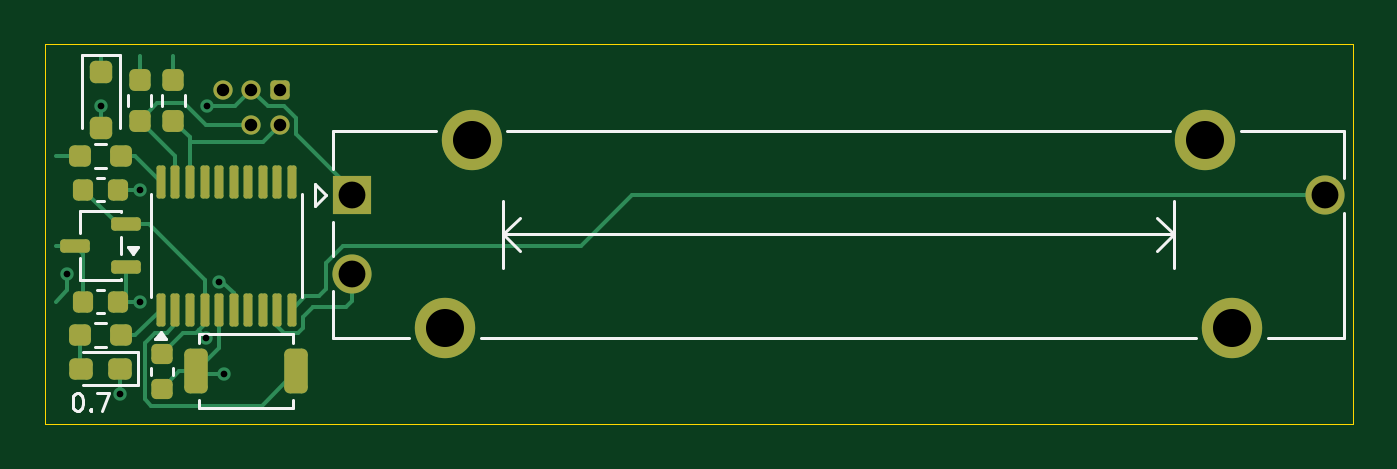
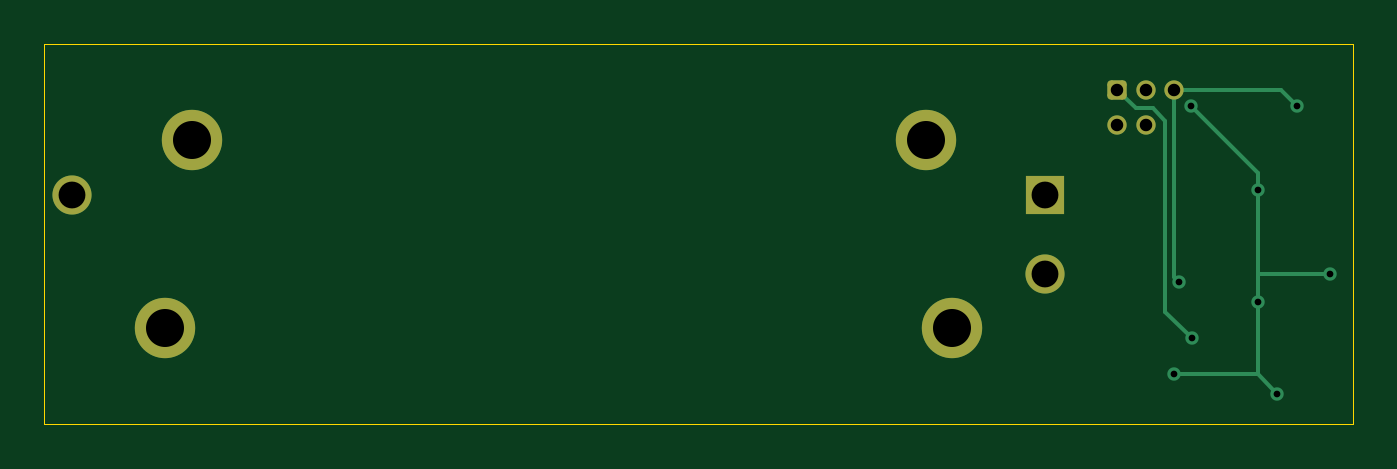
Circuit board: 11 layer files. Board 58.5 x 17.0 mm.
- bottom_copper: jvm_slider_0.7-B_Cu.gbl (3101 bytes)
- bottom_mask: jvm_slider_0.7-B_Mask.gbs (1514 bytes)
- paste: jvm_slider_0.7-B_Paste.gbp (462 bytes)
- bottom_silk: jvm_slider_0.7-B_Silkscreen.gbo (463 bytes)
- outline: jvm_slider_0.7-Edge_Cuts.gm1 (597 bytes)
- top_copper: jvm_slider_0.7-F_Cu.gtl (10980 bytes)
- top_mask: jvm_slider_0.7-F_Mask.gts (3642 bytes)
- paste: jvm_slider_0.7-F_Paste.gtp (3135 bytes)
- top_silk: jvm_slider_0.7-F_Silkscreen.gto (4564 bytes)
- drill: jvm_slider_0.7-NPTH.drl (269 bytes)
- drill: jvm_slider_0.7-PTH.drl (773 bytes)

=== bottom_copper: jvm_slider_0.7-B_Cu.gbl (3101 bytes, source withheld) ===
=== bottom_mask: jvm_slider_0.7-B_Mask.gbs (1514 bytes, source withheld) ===
=== paste: jvm_slider_0.7-B_Paste.gbp ===
%TF.GenerationSoftware,KiCad,Pcbnew,9.0.7*%
%TF.CreationDate,2026-03-30T18:33:40+01:00*%
%TF.ProjectId,jvm_slider,6a766d5f-736c-4696-9465-722e6b696361,0.7*%
%TF.SameCoordinates,PX6516e80PY487ab00*%
%TF.FileFunction,Paste,Bot*%
%TF.FilePolarity,Positive*%
%FSLAX45Y45*%
G04 Gerber Fmt 4.5, Leading zero omitted, Abs format (unit mm)*
G04 Created by KiCad (PCBNEW 9.0.7) date 2026-03-30 18:33:40*
%MOMM*%
%LPD*%
G01*
G04 APERTURE LIST*
G04 APERTURE END LIST*
M02*

=== bottom_silk: jvm_slider_0.7-B_Silkscreen.gbo ===
%TF.GenerationSoftware,KiCad,Pcbnew,9.0.7*%
%TF.CreationDate,2026-03-30T18:33:40+01:00*%
%TF.ProjectId,jvm_slider,6a766d5f-736c-4696-9465-722e6b696361,0.7*%
%TF.SameCoordinates,PX6516e80PY487ab00*%
%TF.FileFunction,Legend,Bot*%
%TF.FilePolarity,Positive*%
%FSLAX45Y45*%
G04 Gerber Fmt 4.5, Leading zero omitted, Abs format (unit mm)*
G04 Created by KiCad (PCBNEW 9.0.7) date 2026-03-30 18:33:40*
%MOMM*%
%LPD*%
G01*
G04 APERTURE LIST*
G04 APERTURE END LIST*
M02*

=== outline: jvm_slider_0.7-Edge_Cuts.gm1 ===
%TF.GenerationSoftware,KiCad,Pcbnew,9.0.7*%
%TF.CreationDate,2026-03-30T18:33:40+01:00*%
%TF.ProjectId,jvm_slider,6a766d5f-736c-4696-9465-722e6b696361,0.7*%
%TF.SameCoordinates,PX6516e80PY487ab00*%
%TF.FileFunction,Profile,NP*%
%FSLAX45Y45*%
G04 Gerber Fmt 4.5, Leading zero omitted, Abs format (unit mm)*
G04 Created by KiCad (PCBNEW 9.0.7) date 2026-03-30 18:33:40*
%MOMM*%
%LPD*%
G01*
G04 APERTURE LIST*
%TA.AperFunction,Profile*%
%ADD10C,0.050000*%
%TD*%
G04 APERTURE END LIST*
D10*
X-2950000Y850000D02*
X2900000Y850000D01*
X2900000Y-850000D01*
X-2950000Y-850000D01*
X-2950000Y850000D01*
M02*

=== top_copper: jvm_slider_0.7-F_Cu.gtl (10980 bytes, source omitted) ===
=== top_mask: jvm_slider_0.7-F_Mask.gts (3642 bytes, source withheld) ===
=== paste: jvm_slider_0.7-F_Paste.gtp (3135 bytes, source withheld) ===
=== top_silk: jvm_slider_0.7-F_Silkscreen.gto ===
%TF.GenerationSoftware,KiCad,Pcbnew,9.0.7*%
%TF.CreationDate,2026-03-30T18:33:40+01:00*%
%TF.ProjectId,jvm_slider,6a766d5f-736c-4696-9465-722e6b696361,0.7*%
%TF.SameCoordinates,PX6516e80PY487ab00*%
%TF.FileFunction,Legend,Top*%
%TF.FilePolarity,Positive*%
%FSLAX45Y45*%
G04 Gerber Fmt 4.5, Leading zero omitted, Abs format (unit mm)*
G04 Created by KiCad (PCBNEW 9.0.7) date 2026-03-30 18:33:40*
%MOMM*%
%LPD*%
G01*
G04 APERTURE LIST*
%ADD10C,0.150000*%
%ADD11C,0.120000*%
G04 APERTURE END LIST*
D10*
X-2805846Y-709429D02*
X-2798227Y-709429D01*
X-2798227Y-709429D02*
X-2790608Y-713239D01*
X-2790608Y-713239D02*
X-2786798Y-717048D01*
X-2786798Y-717048D02*
X-2782989Y-724668D01*
X-2782989Y-724668D02*
X-2779179Y-739906D01*
X-2779179Y-739906D02*
X-2779179Y-758953D01*
X-2779179Y-758953D02*
X-2782989Y-774191D01*
X-2782989Y-774191D02*
X-2786798Y-781810D01*
X-2786798Y-781810D02*
X-2790608Y-785620D01*
X-2790608Y-785620D02*
X-2798227Y-789429D01*
X-2798227Y-789429D02*
X-2805846Y-789429D01*
X-2805846Y-789429D02*
X-2813465Y-785620D01*
X-2813465Y-785620D02*
X-2817274Y-781810D01*
X-2817274Y-781810D02*
X-2821084Y-774191D01*
X-2821084Y-774191D02*
X-2824894Y-758953D01*
X-2824894Y-758953D02*
X-2824894Y-739906D01*
X-2824894Y-739906D02*
X-2821084Y-724668D01*
X-2821084Y-724668D02*
X-2817274Y-717048D01*
X-2817274Y-717048D02*
X-2813465Y-713239D01*
X-2813465Y-713239D02*
X-2805846Y-709429D01*
X-2744894Y-781810D02*
X-2741084Y-785620D01*
X-2741084Y-785620D02*
X-2744894Y-789429D01*
X-2744894Y-789429D02*
X-2748703Y-785620D01*
X-2748703Y-785620D02*
X-2744894Y-781810D01*
X-2744894Y-781810D02*
X-2744894Y-789429D01*
X-2714417Y-709429D02*
X-2661084Y-709429D01*
X-2661084Y-709429D02*
X-2695370Y-789429D01*
D11*
%TO.C,C2*%
X-2714058Y-249000D02*
X-2685942Y-249000D01*
X-2714058Y-351000D02*
X-2685942Y-351000D01*
%TO.C,R3*%
X-2427250Y574528D02*
X-2427250Y625472D01*
X-2322750Y574528D02*
X-2322750Y625472D01*
%TO.C,U2*%
X-2791000Y106000D02*
X-2609000Y106000D01*
X-2791000Y6000D02*
X-2791000Y106000D01*
X-2791000Y-206000D02*
X-2791000Y-106000D01*
X-2609000Y106000D02*
X-2609000Y101000D01*
X-2609000Y-11000D02*
X-2609000Y-89000D01*
X-2609000Y-201000D02*
X-2609000Y-206000D01*
X-2609000Y-206000D02*
X-2791000Y-206000D01*
X-2555000Y-88000D02*
X-2579000Y-55000D01*
X-2531000Y-55000D01*
X-2555000Y-88000D01*
G36*
X-2555000Y-88000D02*
G01*
X-2579000Y-55000D01*
X-2531000Y-55000D01*
X-2555000Y-88000D01*
G37*
%TO.C,C1*%
X-2476000Y-598442D02*
X-2476000Y-626558D01*
X-2374000Y-598442D02*
X-2374000Y-626558D01*
%TO.C,D1*%
X-2785000Y801000D02*
X-2785000Y475000D01*
X-2615000Y801000D02*
X-2785000Y801000D01*
X-2615000Y801000D02*
X-2615000Y475000D01*
%TO.C,C3*%
X-2714058Y251000D02*
X-2685942Y251000D01*
X-2714058Y149000D02*
X-2685942Y149000D01*
%TO.C,SW1*%
X-2260000Y-447500D02*
X-1840000Y-447500D01*
X-2260000Y-486500D02*
X-2260000Y-447500D01*
X-2260000Y-738500D02*
X-2260000Y-777500D01*
X-2260000Y-777500D02*
X-1840000Y-777500D01*
X-1840000Y-447500D02*
X-1840000Y-486500D01*
X-1840000Y-777500D02*
X-1840000Y-738500D01*
%TO.C,R2*%
X-2577250Y574528D02*
X-2577250Y625472D01*
X-2472750Y574528D02*
X-2472750Y625472D01*
%TO.C,RV1*%
X-1742500Y225000D02*
X-1742500Y125000D01*
X-1742500Y125000D02*
X-1692500Y175000D01*
X-1692500Y175000D02*
X-1742500Y225000D01*
X-1662000Y462000D02*
X-1199600Y462000D01*
X-1662000Y292500D02*
X-1662000Y462000D01*
X-1662000Y-96000D02*
X-1662000Y57500D01*
X-1662000Y-462000D02*
X-1662000Y-254000D01*
X-1319600Y-462000D02*
X-1662000Y-462000D01*
X-900000Y150000D02*
X-900000Y-150000D01*
X-900000Y0D02*
X-825000Y-75000D01*
X-900000Y0D02*
X2100000Y0D01*
X-880400Y462000D02*
X2080400Y462000D01*
X-825000Y75000D02*
X-900000Y0D01*
X2025000Y75000D02*
X2100000Y0D01*
X2100000Y150000D02*
X2100000Y-150000D01*
X2100000Y0D02*
X2025000Y-75000D01*
X2200400Y-462000D02*
X-1000400Y-462000D01*
X2399600Y462000D02*
X2862000Y462000D01*
X2862000Y462000D02*
X2862000Y254000D01*
X2862000Y96000D02*
X2862000Y-462000D01*
X2862000Y-462000D02*
X2519600Y-462000D01*
%TO.C,D2*%
X-2780000Y-673500D02*
X-2534000Y-673500D01*
X-2534000Y-526500D02*
X-2780000Y-526500D01*
X-2534000Y-673500D02*
X-2534000Y-526500D01*
%TO.C,R1*%
X-2674528Y402250D02*
X-2725472Y402250D01*
X-2674528Y297750D02*
X-2725472Y297750D01*
%TO.C,R4*%
X-2674528Y-397750D02*
X-2725472Y-397750D01*
X-2674528Y-502250D02*
X-2725472Y-502250D01*
%TO.C,U1*%
X-2476000Y-281000D02*
X-2476000Y181000D01*
X-1799000Y181000D02*
X-1799000Y-281000D01*
X-2406500Y-469000D02*
X-2454500Y-469000D01*
X-2430500Y-436000D01*
X-2406500Y-469000D01*
G36*
X-2406500Y-469000D02*
G01*
X-2454500Y-469000D01*
X-2430500Y-436000D01*
X-2406500Y-469000D01*
G37*
%TD*%
M02*

=== drill: jvm_slider_0.7-NPTH.drl ===
M48
; DRILL file {KiCad 9.0.7} date 2026-03-30T18:33:40+0100
; FORMAT={-:-/ absolute / metric / decimal}
; #@! TF.CreationDate,2026-03-30T18:33:40+01:00
; #@! TF.GenerationSoftware,Kicad,Pcbnew,9.0.7
; #@! TF.FileFunction,NonPlated,1,2,NPTH
FMAT,2
METRIC
%
G90
G05
M30

=== drill: jvm_slider_0.7-PTH.drl ===
M48
; DRILL file {KiCad 9.0.7} date 2026-03-30T18:33:40+0100
; FORMAT={-:-/ absolute / metric / decimal}
; #@! TF.CreationDate,2026-03-30T18:33:40+01:00
; #@! TF.GenerationSoftware,Kicad,Pcbnew,9.0.7
; #@! TF.FileFunction,Plated,1,2,PTH
FMAT,2
METRIC
; #@! TA.AperFunction,Plated,PTH,ViaDrill
T1C0.300
; #@! TA.AperFunction,Plated,PTH,ComponentDrill
T2C0.559
; #@! TA.AperFunction,Plated,PTH,ComponentDrill
T3C1.200
; #@! TA.AperFunction,Plated,PTH,ComponentDrill
T4C1.700
%
G90
G05
T1
X-28.5Y-1.75
X-27.0Y5.75
X-26.125Y-7.125
X-25.25Y2.0
X-25.25Y-3.0
X-22.3Y-4.64
X-22.25Y5.75
X-21.719Y-2.125
X-21.5Y-6.25
T2
X-21.52Y6.474
X-20.25Y6.474
X-20.25Y4.899
X-18.98Y6.474
X-18.98Y4.899
T3
X-15.75Y1.75
X-15.75Y-1.75
X27.75Y1.75
T4
X-11.6Y-4.2
X-10.4Y4.2
X22.4Y4.2
X23.6Y-4.2
M30
